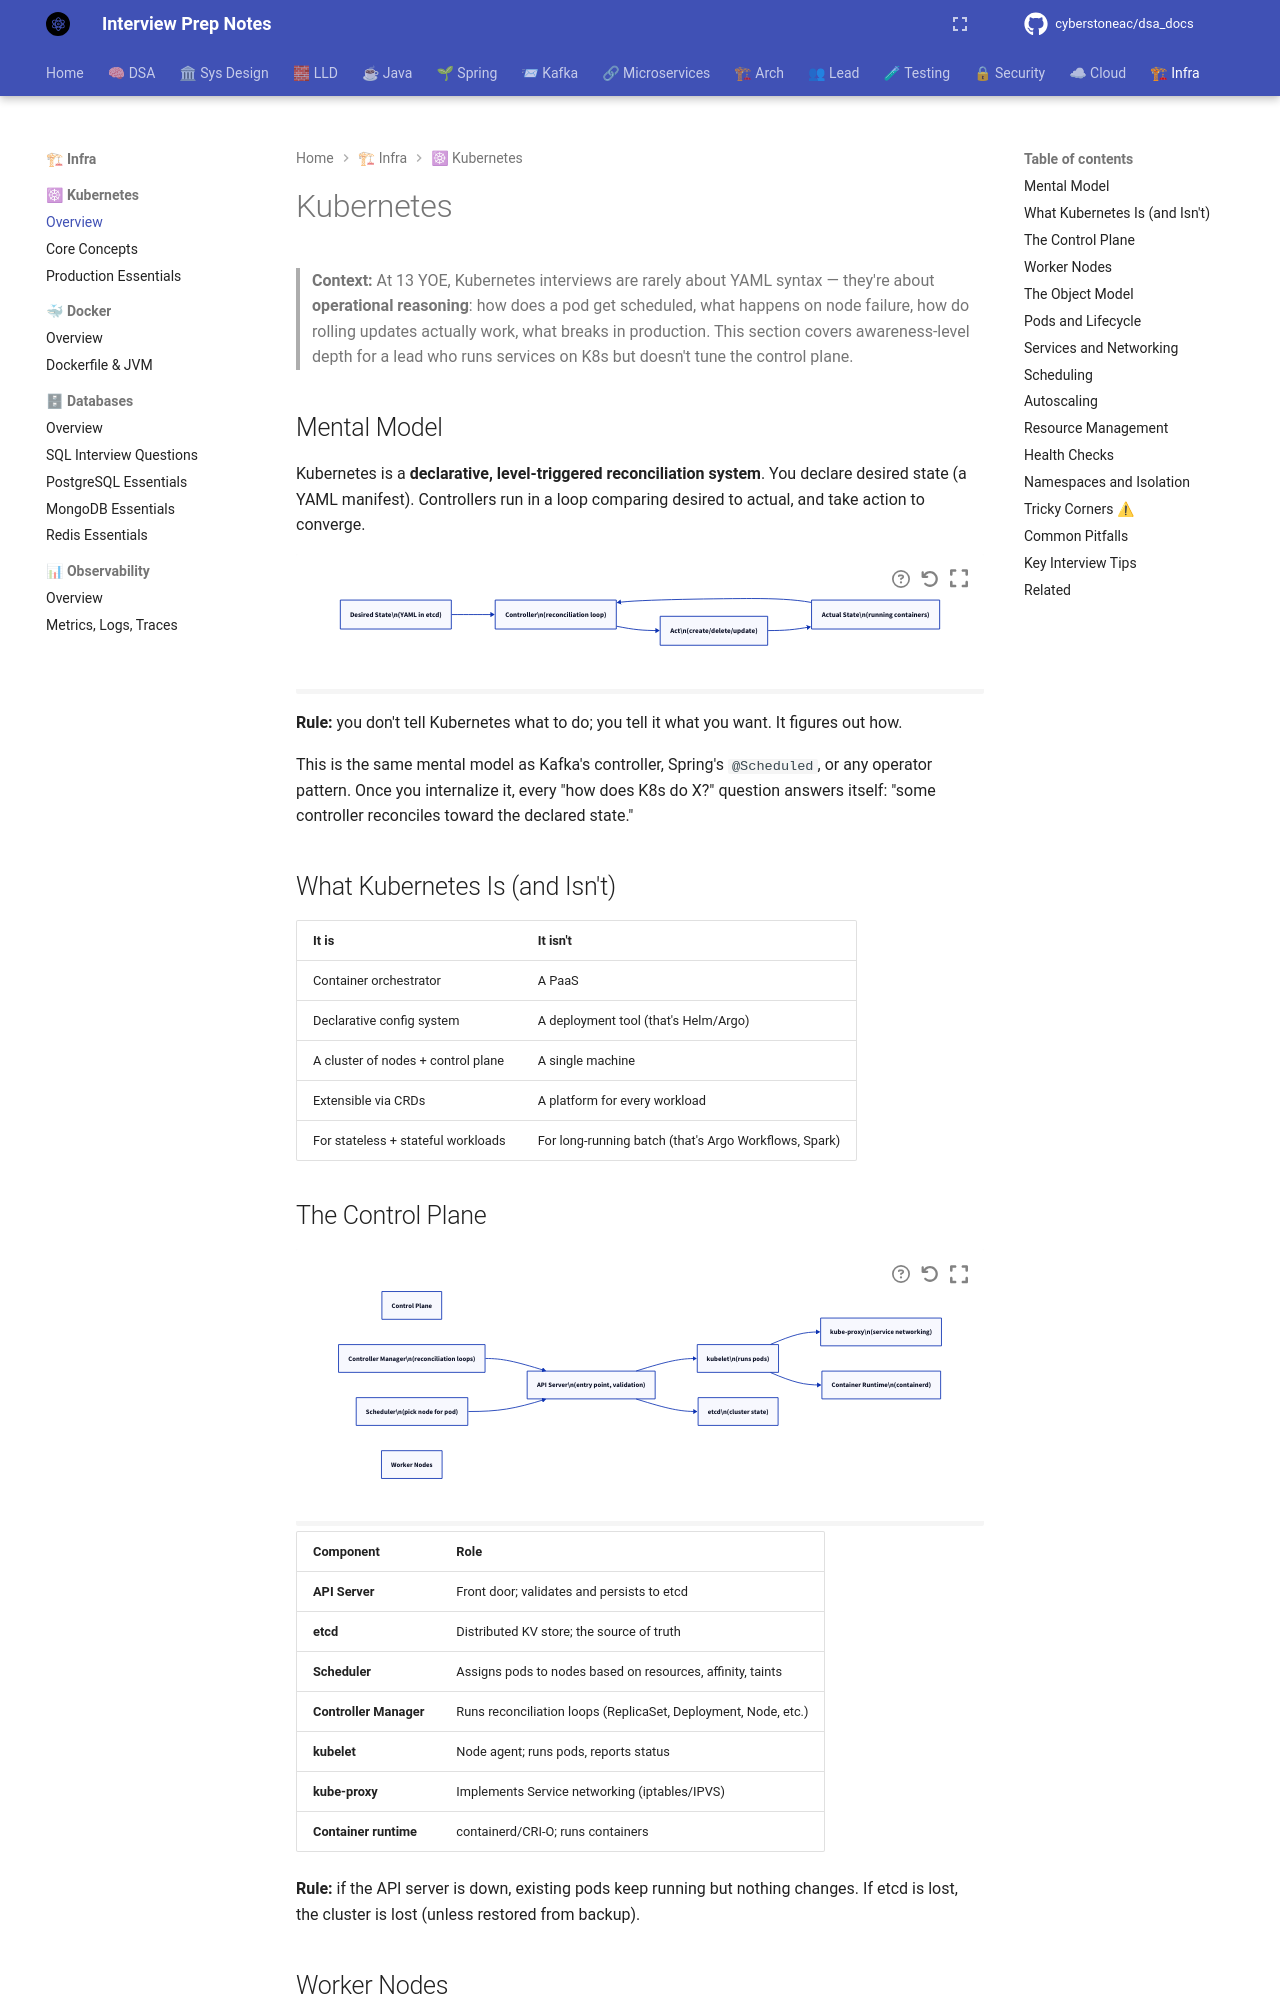

repository: cyberstoneac/dsa_docs · page: kubernetes/index.html · generator: mkdocs

# Kubernetes

> **Context:** At 13 YOE, Kubernetes interviews are rarely about YAML syntax — they're about **operational reasoning**: how does a pod get scheduled, what happens on node failure, how do rolling updates actually work, what breaks in production. This section covers awareness-level depth for a lead who runs services on K8s but doesn't tune the control plane.

## Mental Model

Kubernetes is a **declarative, level-triggered reconciliation system**. You declare desired state (a YAML manifest). Controllers run in a loop comparing desired to actual, and take action to converge.

```d2
direction: right

desired: "Desired State\\n(YAML in etcd)"
actual: "Actual State\\n(running containers)"
controller: "Controller\\n(reconciliation loop)"
act: "Act\\n(create/delete/update)"

desired -> controller
actual -> controller
controller -> act
act -> actual
```

**Rule:** you don't tell Kubernetes what to do; you tell it what you want. It figures out how.

This is the same mental model as Kafka's controller, Spring's `@Scheduled`, or any operator pattern. Once you internalize it, every "how does K8s do X?" question answers itself: "some controller reconciles toward the declared state."

## What Kubernetes Is (and Isn't)

| It is | It isn't |
|---|---|
| Container orchestrator | A PaaS |
| Declarative config system | A deployment tool (that's Helm/Argo) |
| A cluster of nodes + control plane | A single machine |
| Extensible via CRDs | A platform for every workload |
| For stateless + stateful workloads | For long-running batch (that's Argo Workflows, Spark) |
